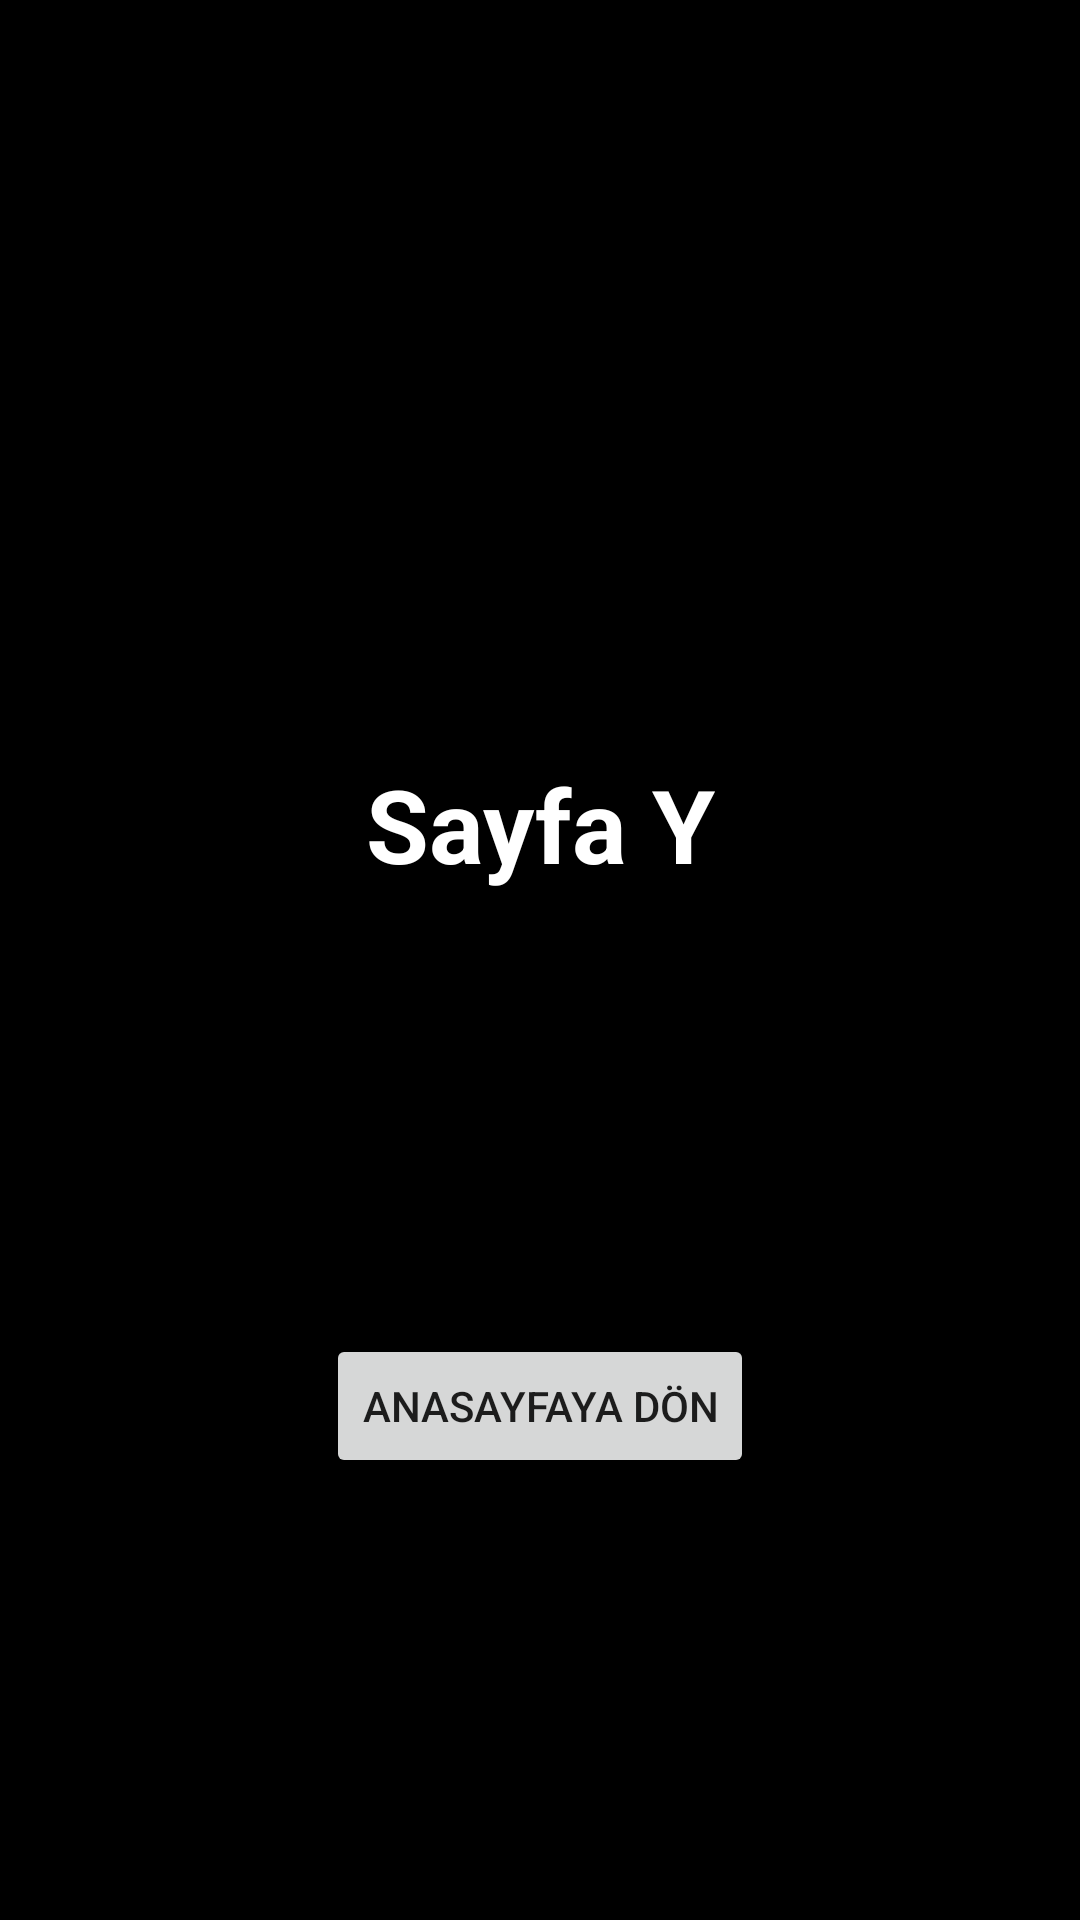

Layout XML and referenced resources for this Android screen:
<!-- AndroidManifest.xml: application theme Theme.CalismaYapisi -->
<!-- res/layout/activity_page_y.xml -->
<?xml version="1.0" encoding="utf-8"?>
<androidx.constraintlayout.widget.ConstraintLayout xmlns:android="http://schemas.android.com/apk/res/android"
    xmlns:app="http://schemas.android.com/apk/res-auto"
    xmlns:tools="http://schemas.android.com/tools"
    android:layout_width="match_parent"
    android:layout_height="match_parent"
    android:background="@color/black"
    tools:context=".ActivityPageY">

    <TextView
        android:id="@+id/textView5"
        android:layout_width="wrap_content"
        android:layout_height="wrap_content"
        android:layout_marginTop="252dp"
        android:text="Sayfa Y"
        android:textAlignment="textStart"
        android:textColor="@color/white"
        android:textSize="34sp"
        android:textStyle="bold"
        app:layout_constraintEnd_toEndOf="parent"
        app:layout_constraintHorizontal_bias="0.5"
        app:layout_constraintStart_toStartOf="parent"
        app:layout_constraintTop_toTopOf="parent" />

    <Button
        android:id="@+id/btnGoAnasayfa"
        android:layout_width="wrap_content"
        android:layout_height="wrap_content"
        android:text="Anasayfaya Dön"
        app:layout_constraintBottom_toBottomOf="parent"
        app:layout_constraintEnd_toEndOf="parent"
        app:layout_constraintHorizontal_bias="0.5"
        app:layout_constraintStart_toStartOf="parent"
        app:layout_constraintTop_toBottomOf="@+id/textView5" />
</androidx.constraintlayout.widget.ConstraintLayout>
<!-- resources referenced by this layout -->
<resources>
  <style name="Theme.CalismaYapisi" parent="Theme.MaterialComponents.DayNight.NoActionBar">
          
          <item name="colorPrimary">@color/purple_500</item>
          <item name="colorPrimaryVariant">@color/purple_700</item>
          <item name="colorOnPrimary">@color/white</item>
          
          <item name="colorSecondary">@color/teal_200</item>
          <item name="colorSecondaryVariant">@color/teal_700</item>
          <item name="colorOnSecondary">@color/black</item>
          
          <item name="android:statusBarColor" tools:targetApi="l">?attr/colorPrimaryVariant</item>
          
      </style>
  <!-- not gathered from this repository: default colours our renderer supplied (Android Studio template values) -->
  <color name="purple_500">#FF6200EE</color>
  <color name="purple_700">#FF3700B3</color>
  <color name="teal_200">#FF03DAC5</color>
  <color name="teal_700">#FF018786</color>
  <color name="black">#FF000000</color>
  <color name="white">#FFFFFFFF</color>
</resources>
